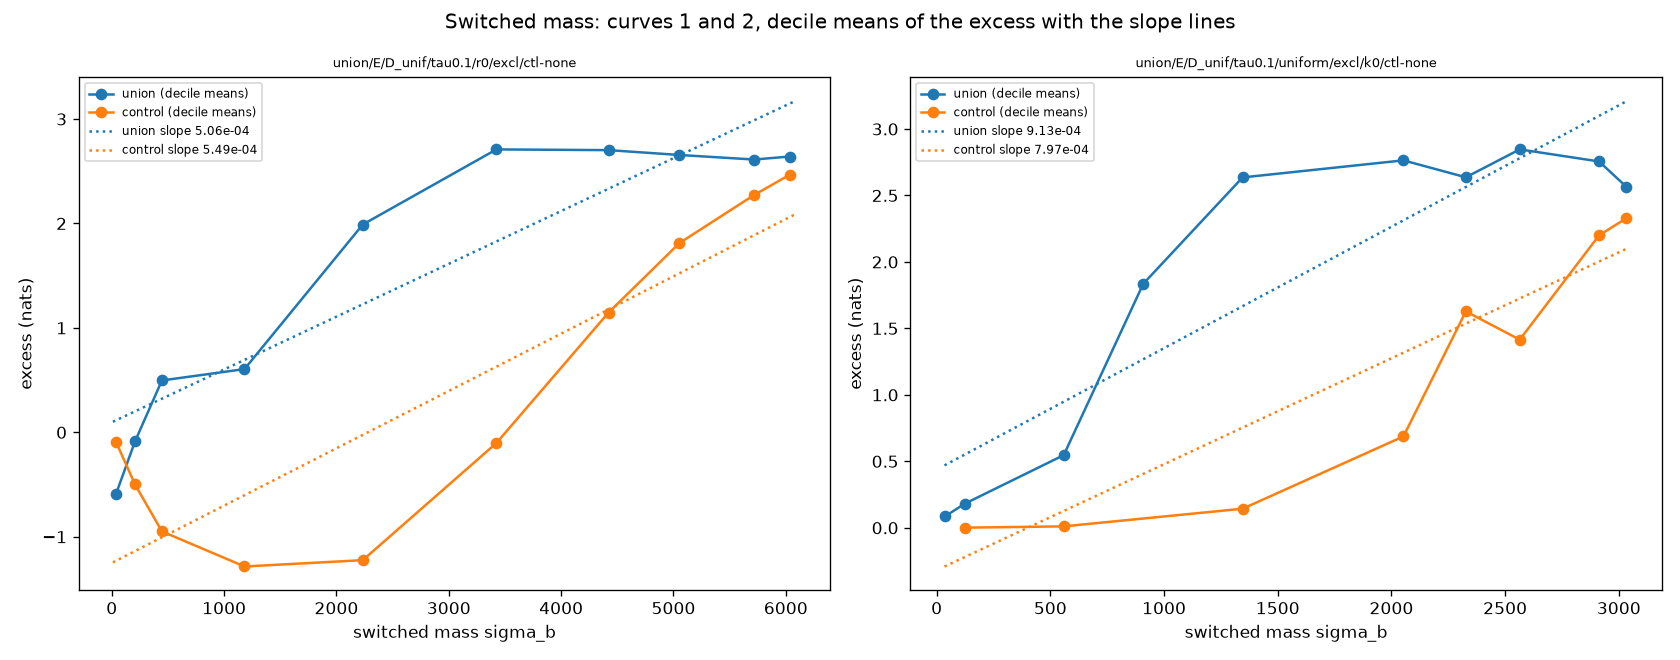

The table this chart was drawn from, first rows:
chain, family, sigma_mid, mean_excess
union/E/D_unif/tau0.1/r0/excl/ctl-none, union, 39.31, -0.5862
union/E/D_unif/tau0.1/r0/excl/ctl-none, union, 207.1, -0.08648
union/E/D_unif/tau0.1/r0/excl/ctl-none, union, 446.6, 0.4967
union/E/D_unif/tau0.1/r0/excl/ctl-none, union, 1182, 0.6055
union/E/D_unif/tau0.1/r0/excl/ctl-none, union, 2234, 1.99
union/E/D_unif/tau0.1/r0/excl/ctl-none, union, 3424, 2.709
union/E/D_unif/tau0.1/r0/excl/ctl-none, union, 4422, 2.702
union/E/D_unif/tau0.1/r0/excl/ctl-none, union, 5053, 2.656
union/E/D_unif/tau0.1/r0/excl/ctl-none, union, 5718, 2.612
union/E/D_unif/tau0.1/r0/excl/ctl-none, union, 6036, 2.641
union/E/D_unif/tau0.1/r0/excl/ctl-none, control, 39.31, -0.095
union/E/D_unif/tau0.1/r0/excl/ctl-none, control, 207.1, -0.4995
union/E/D_unif/tau0.1/r0/excl/ctl-none, control, 446.6, -0.9487
union/E/D_unif/tau0.1/r0/excl/ctl-none, control, 1182, -1.285
union/E/D_unif/tau0.1/r0/excl/ctl-none, control, 2234, -1.224
union/E/D_unif/tau0.1/r0/excl/ctl-none, control, 3424, -0.1027
union/E/D_unif/tau0.1/r0/excl/ctl-none, control, 4422, 1.147
union/E/D_unif/tau0.1/r0/excl/ctl-none, control, 5053, 1.812
union/E/D_unif/tau0.1/r0/excl/ctl-none, control, 5718, 2.273
union/E/D_unif/tau0.1/r0/excl/ctl-none, control, 6036, 2.467
union/E/D_unif/tau0.1/uniform/excl/k0/ct…, union, 35.88, 0.08526
union/E/D_unif/tau0.1/uniform/excl/k0/ct…, union, 123.8, 0.1814
union/E/D_unif/tau0.1/uniform/excl/k0/ct…, union, 558.7, 0.5464
union/E/D_unif/tau0.1/uniform/excl/k0/ct…, union, 908.7, 1.836
union/E/D_unif/tau0.1/uniform/excl/k0/ct…, union, 1345, 2.636
union/E/D_unif/tau0.1/uniform/excl/k0/ct…, union, 2053, 2.764
union/E/D_unif/tau0.1/uniform/excl/k0/ct…, union, 2327, 2.637
union/E/D_unif/tau0.1/uniform/excl/k0/ct…, union, 2564, 2.847
union/E/D_unif/tau0.1/uniform/excl/k0/ct…, union, 2913, 2.756
union/E/D_unif/tau0.1/uniform/excl/k0/ct…, union, 3033, 2.565
union/E/D_unif/tau0.1/uniform/excl/k0/ct…, control, 123.8, 0.0009806
union/E/D_unif/tau0.1/uniform/excl/k0/ct…, control, 558.7, 0.01072
union/E/D_unif/tau0.1/uniform/excl/k0/ct…, control, 1345, 0.1435
union/E/D_unif/tau0.1/uniform/excl/k0/ct…, control, 2053, 0.6872
union/E/D_unif/tau0.1/uniform/excl/k0/ct…, control, 2327, 1.628
union/E/D_unif/tau0.1/uniform/excl/k0/ct…, control, 2564, 1.415
union/E/D_unif/tau0.1/uniform/excl/k0/ct…, control, 2913, 2.199
union/E/D_unif/tau0.1/uniform/excl/k0/ct…, control, 3033, 2.329
union/E/D_unif/tau0.1/uniform/excl/k1/ct…, union, 31.35, 0.01934
union/E/D_unif/tau0.1/uniform/excl/k1/ct…, union, 118.1, 0.1214
union/E/D_unif/tau0.1/uniform/excl/k1/ct…, union, 534.4, 0.3837
union/E/D_unif/tau0.1/uniform/excl/k1/ct…, union, 866.6, 1.087
union/E/D_unif/tau0.1/uniform/excl/k1/ct…, union, 937.5, 2.301
union/E/D_unif/tau0.1/uniform/excl/k1/ct…, union, 1595, 2.255
union/E/D_unif/tau0.1/uniform/excl/k1/ct…, union, 2185, 2.52
union/E/D_unif/tau0.1/uniform/excl/k1/ct…, union, 2440, 2.84
union/E/D_unif/tau0.1/uniform/excl/k1/ct…, union, 2828, 2.77
union/E/D_unif/tau0.1/uniform/excl/k1/ct…, union, 2971, 2.597
union/E/D_unif/tau0.1/uniform/excl/k1/ct…, control, 118.1, 0.0008338
union/E/D_unif/tau0.1/uniform/excl/k1/ct…, control, 534.4, 0.009207
union/E/D_unif/tau0.1/uniform/excl/k1/ct…, control, 937.5, 0.1566
union/E/D_unif/tau0.1/uniform/excl/k1/ct…, control, 1595, 0.2783
union/E/D_unif/tau0.1/uniform/excl/k1/ct…, control, 2440, 1.754
union/E/D_unif/tau0.1/uniform/excl/k1/ct…, control, 2828, 1.99
union/E/D_unif/tau0.1/uniform/excl/k1/ct…, control, 2971, 2.099
union/E/D_unif/tau0.1/uniform/excl/k2/ct…, union, 33.28, 0.06013
union/E/D_unif/tau0.1/uniform/excl/k2/ct…, union, 104, 0.1172
union/E/D_unif/tau0.1/uniform/excl/k2/ct…, union, 530.7, 0.5156
union/E/D_unif/tau0.1/uniform/excl/k2/ct…, union, 889.8, 1.628
union/E/D_unif/tau0.1/uniform/excl/k2/ct…, union, 1135, 2.544
... 122 more rows
